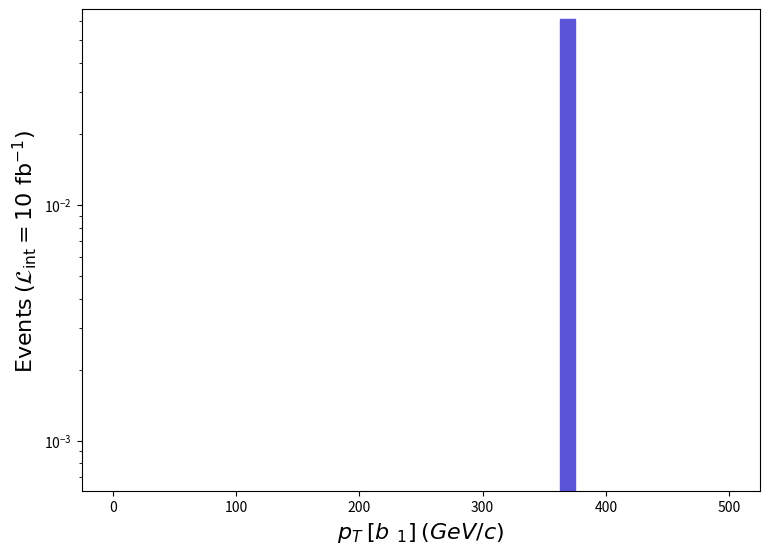

This figure's Python source: (Note: this script raises an exception after producing the figure.)
def selection_3():

    # Library import
    import numpy
    import matplotlib
    import matplotlib.pyplot   as plt
    import matplotlib.gridspec as gridspec

    # Library version
    matplotlib_version = matplotlib.__version__
    numpy_version      = numpy.__version__

    # Histo binning
    xBinning = numpy.linspace(0.0,500.0,41,endpoint=True)

    # Creating data sequence: middle of each bin
    xData = numpy.array([6.25,18.75,31.25,43.75,56.25,68.75,81.25,93.75,106.25,118.75,131.25,143.75,156.25,168.75,181.25,193.75,206.25,218.75,231.25,243.75,256.25,268.75,281.25,293.75,306.25,318.75,331.25,343.75,356.25,368.75,381.25,393.75,406.25,418.75,431.25,443.75,456.25,468.75,481.25,493.75])

    # Creating weights for histo: y4_PT_0
    y4_PT_0_weights = numpy.array([0.0,0.0,0.0,0.0,0.0,0.0,0.0,0.0,0.0,0.0,0.0,0.0,0.0,0.0,0.0,0.0,0.0,0.0,0.0,0.0,0.0,0.0,0.0,0.0,0.0,0.0,0.0,0.0,0.0,0.061300189980999994,0.0,0.0,0.0,0.0,0.0,0.0,0.0,0.0,0.0,0.0])

    # Creating a new Canvas
    fig   = plt.figure(figsize=(8.75,6.25),dpi=80)
    frame = gridspec.GridSpec(1,1)
    pad   = fig.add_subplot(frame[0])

    # Creating a new Stack
    pad.hist(x=xData, bins=xBinning, weights=y4_PT_0_weights,\
             label="$run\_01$", histtype="stepfilled", rwidth=1.0,\
             color="#5954d8", edgecolor="#5954d8", linewidth=1, linestyle="solid",\
             bottom=None, cumulative=False, density=False, align="mid", orientation="vertical")


    # Axis
    plt.rc('text',usetex=False)
    plt.xlabel(r"$p_{T}$ $[ b~_{1} ]$ $(GeV/c)$ ",\
               fontsize=16,color="black")
    plt.ylabel(r"$\mathrm{Events}$ $(\mathcal{L}_{\mathrm{int}} = 10\ \mathrm{fb}^{-1})$ ",\
               fontsize=16,color="black")

    # Boundary of y-axis
    ymax=(y4_PT_0_weights).max()*1.1
    #ymin=0 # linear scale
    ymin=min([x for x in (y4_PT_0_weights) if x])/100. # log scale
    plt.gca().set_ylim(ymin,ymax)

    # Log/Linear scale for X-axis
    plt.gca().set_xscale("linear")
    #plt.gca().set_xscale("log",nonpositive="clip")

    # Log/Linear scale for Y-axis
    #plt.gca().set_yscale("linear")
    plt.gca().set_yscale("log",nonpositive="clip")

    # Saving the image
    plt.savefig('../../HTML/MadAnalysis5job_0/selection_3.png')

# Running!
if __name__ == '__main__':
    selection_3()
